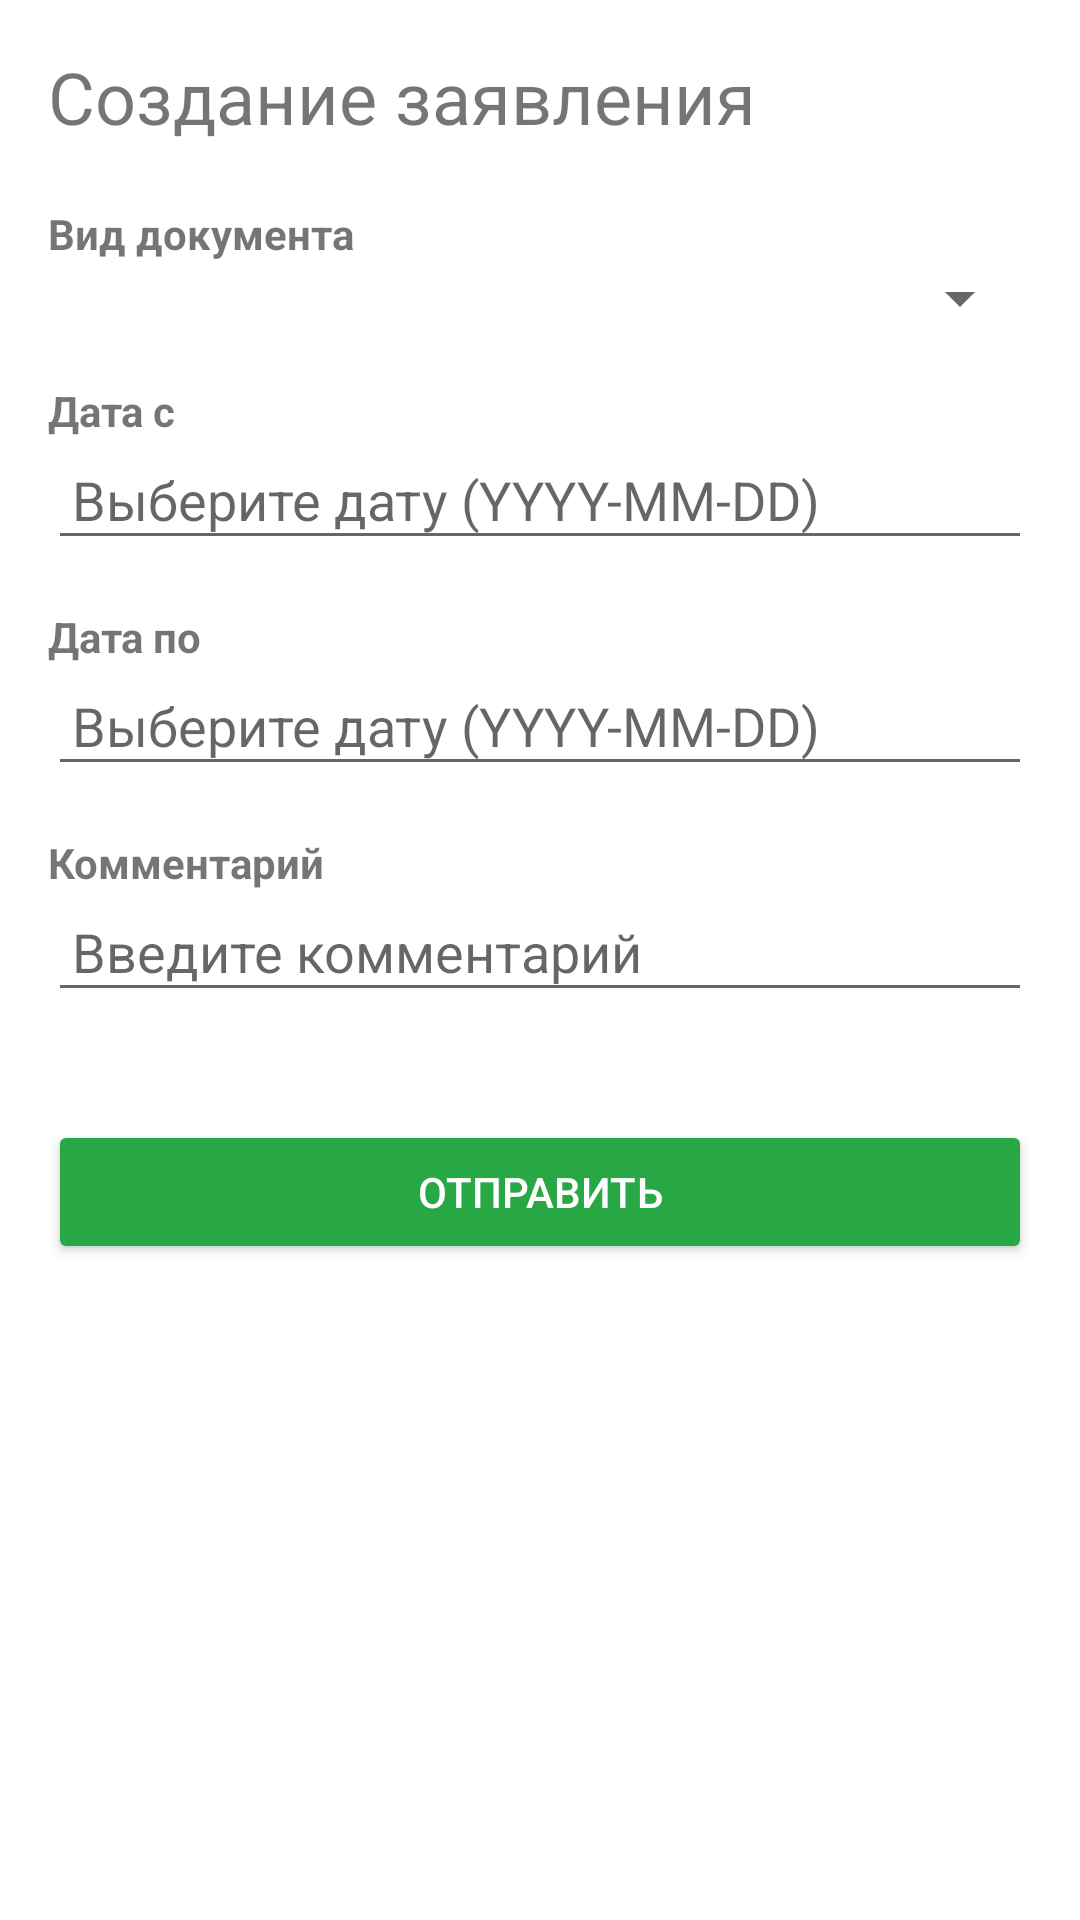

Write the Android layout XML for this screen, with the resource values it uses.
<!-- AndroidManifest.xml: fallback theme Theme.MaterialComponents.DayNight.NoActionBar -->
<!-- res/layout/service_statement_input.xml -->
<?xml version="1.0" encoding="utf-8"?>
<LinearLayout xmlns:android="http://schemas.android.com/apk/res/android"
    android:layout_width="match_parent"
    android:layout_height="match_parent"
    android:orientation="vertical"
    android:padding="16dp">

    <TextView
        android:layout_width="wrap_content"
        android:layout_height="wrap_content"
        android:text="Создание заявления"
        android:textSize="24sp"
        android:textAlignment="center"
        android:layout_marginBottom="20dp" />

    <TextView
        android:layout_width="wrap_content"
        android:layout_height="wrap_content"
        android:text="Вид документа"
        android:textStyle="bold" />

    <Spinner
        android:id="@+id/document_type_spinner"
        android:layout_width="match_parent"
        android:layout_height="wrap_content"
        android:padding="8dp"
        android:layout_marginBottom="16dp" />

    <TextView
        android:layout_width="wrap_content"
        android:layout_height="wrap_content"
        android:text="Дата с"
        android:textStyle="bold" />

    <EditText
        android:id="@+id/start_date"
        android:layout_width="match_parent"
        android:layout_height="wrap_content"
        android:hint="Выберите дату (YYYY-MM-DD)"
        android:padding="8dp"
        android:focusable="false"
        android:layout_marginBottom="16dp"/>

    <TextView
        android:layout_width="wrap_content"
        android:layout_height="wrap_content"
        android:text="Дата по"
        android:textStyle="bold" />

    <EditText
        android:id="@+id/end_date"
        android:layout_width="match_parent"
        android:layout_height="wrap_content"
        android:hint="Выберите дату (YYYY-MM-DD)"
        android:padding="8dp"
        android:focusable="false"
        android:layout_marginBottom="16dp"/>

    <TextView
        android:layout_width="wrap_content"
        android:layout_height="wrap_content"
        android:text="Комментарий"
        android:textStyle="bold" />

    <EditText
        android:id="@+id/comment"
        android:layout_width="match_parent"
        android:layout_height="wrap_content"
        android:hint="Введите комментарий"
        android:padding="8dp"
        android:layout_marginBottom="16dp"
        android:inputType="textMultiLine"
        android:maxLines="1" />

    <LinearLayout
        android:layout_width="match_parent"
        android:layout_height="wrap_content"
        android:orientation="horizontal"
        android:layout_gravity="center"
        android:layout_marginTop="20dp">

        <Button
            android:id="@+id/send_button"
            android:layout_width="0dp"
            android:layout_height="wrap_content"
            android:layout_weight="1"
            android:text="Отправить"
            android:backgroundTint="#28a745"
            android:textColor="#ffffff"/>
    </LinearLayout>
</LinearLayout>
<!-- resources referenced by this layout -->
<resources>

</resources>
